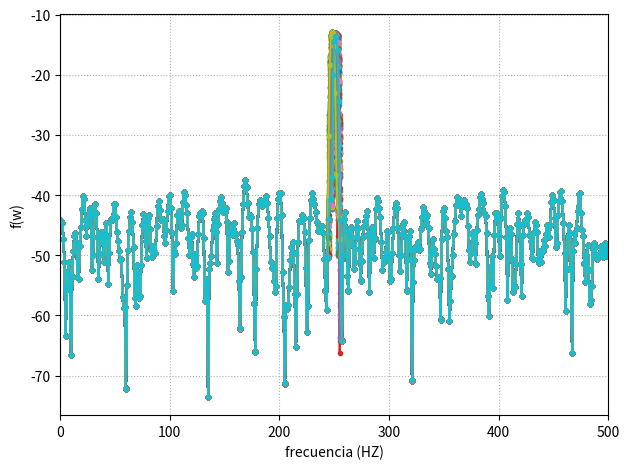

Source code (Python):
import numpy as np
from scipy import signal
from scipy.fft import fft, fftshift
import matplotlib.pyplot as plt

N=1000
fs=N
deltaf=fs/N
a_0=np.sqrt(2)
snr_db=10
realizaciones=200
   
flatop = signal.windows.flattop(N)
flatop= np.reshape(flatop,(N,1))

fr=np.random.uniform(-2,2,realizaciones)
fr=np.reshape(fr,(1,realizaciones))
fr=np.tile(fr, (N,1))


omega_0=fs/4 
omega_1=(omega_0+fr)*deltaf

potencia_señal=((a_0)**2)/2

dev_estandar=np.sqrt((potencia_señal)/(10**(snr_db/10)))


ruido=np.random.normal(0,dev_estandar ,N)
ruido=np.reshape(ruido,(N,1))
ruido=np.tile(ruido, (1,realizaciones))

t=np.arange(0,(N)/fs,1/fs)
t=np.reshape(t,(N,1))
t=np.tile(t, (1,realizaciones))

s_1=a_0*np.sin(omega_1*2*np.pi*t)

x_1=s_1+ruido


plt.figure(2)
plt.clf

ffx_1=(1/N)*np.fft.fft(x_1*flatop,axis=0)
absffx_1=np.abs(ffx_1)
ff=np.arange(N)*(fs/(N))

estimador=10*np.log10(2*(np.abs(ffx_1[250,:])**2))
#hacer HISTOGRAMA usar 20 bins 

plt.plot(np.arange(N)*(fs/(N)),10*np.log10(2*(np.abs(ffx_1)**2)),linestyle='-',marker='.' )

plt.grid(True, linestyle=':') 
plt.xlabel('frecuencia (HZ)')
plt.ylabel('f(w)')
plt.xlim(0,N/2)
#plt.axis([0,nn/2,0,10000]
plt.draw()
plt.tight_layout() 

plt.show()

